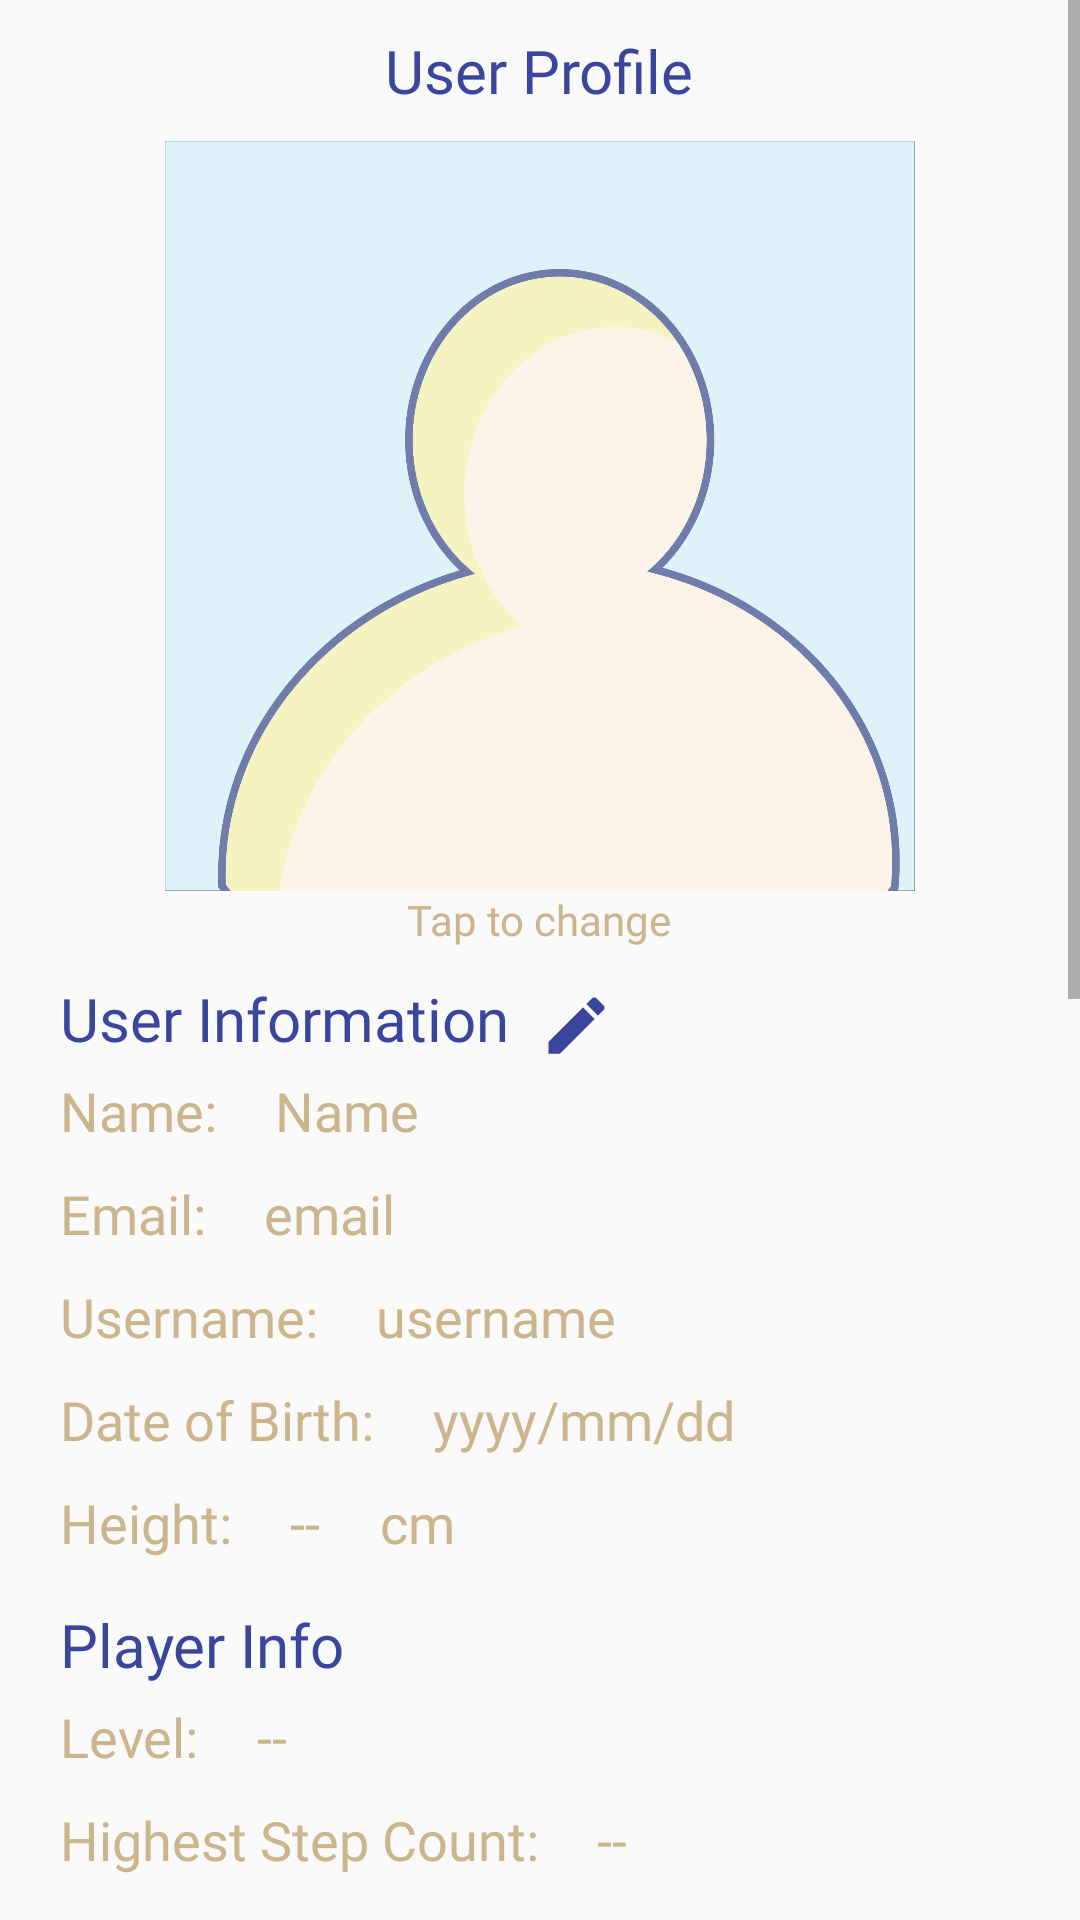

Here is an Android app screen rendered from its layout file. Give the layout XML and the strings, colors and styles it references.
<!-- AndroidManifest.xml: application theme AppTheme -->
<!-- res/layout/fragment_profile.xml -->
<?xml version="1.0" encoding="utf-8"?>
<ScrollView xmlns:android="http://schemas.android.com/apk/res/android"
    xmlns:app="http://schemas.android.com/apk/res-auto"
    xmlns:tools="http://schemas.android.com/tools"
    android:layout_width="match_parent"
    android:layout_height="match_parent"
    tools:context=".profile.ProfileFragment">

    <LinearLayout
        android:layout_width="match_parent"
        android:layout_height="match_parent"
        android:orientation="vertical"
        android:gravity="center"
        android:paddingLeft="20dp"
        android:paddingRight="20dp"
        android:paddingBottom="20dp">

        <TextView
            style="@style/infoLabel"
            android:layout_width="wrap_content"
            android:layout_height="wrap_content"
            android:text="User Profile" />

        <ImageButton
            android:id="@+id/imageButton"
            android:layout_width="250dp"
            android:layout_height="250dp"
            android:scaleType="fitCenter"
            android:layout_marginTop="10dp"
            android:background="@drawable/border"
            android:src="@drawable/default_01"/>

        <TextView
            android:id="@+id/textView2"
            android:layout_width="wrap_content"
            android:layout_height="wrap_content"
            android:textColor="@color/colorSecondary"
            android:fontFamily="@font/cardo"
            android:text="Tap to change" />

        <LinearLayout
            android:layout_width="match_parent"
            android:layout_height="match_parent"
            android:orientation="horizontal">
            <TextView
                style="@style/infoLabel"
                android:layout_width="wrap_content"
                android:layout_height="wrap_content"
                android:text="User Information" />

            <Button
                android:id="@+id/editProfileButton"
                android:layout_marginTop="10dp"
                android:layout_marginLeft="10dp"
                android:layout_width="25dp"
                android:layout_height="25dp"
                android:background="@drawable/ic_edit" />
        </LinearLayout>

        <LinearLayout
            android:layout_width="match_parent"
            android:layout_height="match_parent"
            android:orientation="horizontal">
            <TextView
                style="@style/profileInfoLabel"
                android:layout_width="wrap_content"
                android:layout_height="wrap_content"
                android:text="Name: " />
            <TextView
                android:id="@+id/nameText"
                style="@style/profileInfoText"
                android:layout_width="match_parent"
                android:layout_height="wrap_content"
                android:text="Name" />
        </LinearLayout>

        <LinearLayout
            android:layout_width="match_parent"
            android:layout_height="match_parent"
            android:orientation="horizontal">
            <TextView
                style="@style/profileInfoLabel"
                android:layout_width="wrap_content"
                android:layout_height="wrap_content"
                android:text="Email: " />
            <TextView
                android:id="@+id/emailText"
                style="@style/profileInfoText"
                android:layout_width="match_parent"
                android:layout_height="wrap_content"
                android:text="email" />
        </LinearLayout>

        <LinearLayout
            android:layout_width="match_parent"
            android:layout_height="match_parent"
            android:orientation="horizontal">
            <TextView
                style="@style/profileInfoLabel"
                android:layout_width="wrap_content"
                android:layout_height="wrap_content"
                android:text="Username: " />
            <TextView
                android:id="@+id/usernameTextView"
                style="@style/profileInfoText"
                android:layout_width="match_parent"
                android:layout_height="wrap_content"
                android:text="username" />
        </LinearLayout>

        <LinearLayout
            android:layout_width="match_parent"
            android:layout_height="match_parent"
            android:orientation="horizontal">
            <TextView
                style="@style/profileInfoLabel"
                android:layout_width="wrap_content"
                android:layout_height="wrap_content"
                android:text="Date of Birth: " />
            <TextView
                android:id="@+id/dobTextView"
                style="@style/profileInfoText"
                android:layout_width="match_parent"
                android:layout_height="wrap_content"
                android:text="yyyy/mm/dd" />
        </LinearLayout>

        <LinearLayout
            android:layout_width="match_parent"
            android:layout_height="match_parent"
            android:orientation="horizontal">
            <TextView
                style="@style/profileInfoLabel"
                android:layout_width="wrap_content"
                android:layout_height="wrap_content"
                android:text="Height: " />
            <TextView
                android:id="@+id/heightTextView"
                style="@style/profileInfoText"
                android:layout_width="wrap_content"
                android:layout_height="wrap_content"
                android:text="--" />
            <TextView
                style="@style/profileInfoText"
                android:layout_width="wrap_content"
                android:layout_height="wrap_content"
                android:text="cm" />
        </LinearLayout>

        <TextView
            android:layout_width="wrap_content"
            android:layout_height="wrap_content"
            style="@style/infoLabel"
            android:text="Player Info"
            android:layout_gravity="left"
           />

        <LinearLayout
            android:layout_width="match_parent"
            android:layout_height="match_parent"
            android:orientation="horizontal">
            <TextView
                style="@style/profileInfoLabel"
                android:layout_width="wrap_content"
                android:layout_height="wrap_content"
                android:text="Level: " />
            <TextView
                android:id="@+id/levelTextView"
                style="@style/profileInfoText"
                android:layout_width="match_parent"
                android:layout_height="wrap_content"
                android:text="--" />
        </LinearLayout>

        <LinearLayout
            android:layout_width="match_parent"
            android:layout_height="match_parent"
            android:orientation="horizontal">
            <TextView
                style="@style/profileInfoLabel"
                android:layout_width="wrap_content"
                android:layout_height="wrap_content"
                android:text="Highest Step Count: " />
            <TextView
                android:id="@+id/stepTextView"
                style="@style/profileInfoText"
                android:layout_width="match_parent"
                android:layout_height="wrap_content"
                android:text="--" />
        </LinearLayout>

        <LinearLayout
            android:layout_width="match_parent"
            android:layout_height="match_parent"
            android:orientation="horizontal">
            <TextView
                style="@style/profileInfoLabel"
                android:layout_width="wrap_content"
                android:layout_height="wrap_content"
                android:text="Points Earned: " />
            <TextView
                android:id="@+id/coinsTextView"
                style="@style/profileInfoText"
                android:layout_width="match_parent"
                android:layout_height="wrap_content"
                android:text="--" />
        </LinearLayout>

        <LinearLayout
            android:layout_width="match_parent"
            android:layout_height="match_parent"
            android:orientation="horizontal">
            <TextView
                style="@style/profileInfoLabel"
                android:layout_width="wrap_content"
                android:layout_height="wrap_content"
                android:text="Exp: " />
            <TextView
                android:id="@+id/expTextView"
                style="@style/profileInfoText"
                android:layout_width="match_parent"
                android:layout_height="wrap_content"
                android:text="--" />
        </LinearLayout>

        <TextView
            android:layout_width="wrap_content"
            android:layout_height="wrap_content"
            style="@style/infoLabel"
            android:text="Progress Chart"
            android:layout_gravity="left" />

        <com.jjoe64.graphview.GraphView
            android:layout_width="match_parent"
            android:layout_height="200dp"
            android:id="@+id/graph" />

        <TextView
            android:layout_width="wrap_content"
            android:layout_height="wrap_content"
            style="@style/infoLabel"
            android:text="Badges"
            android:layout_gravity="left" />

        <androidx.recyclerview.widget.RecyclerView
            android:id="@+id/badgesRecyclerView"
            android:layout_width="match_parent"
            android:layout_height="200dp"/>

        <TextView
            android:id="@+id/logoutText"
            android:layout_width="wrap_content"
            android:layout_height="wrap_content"
            style="@style/infoLabel"
            android:text="Logout"
            android:layout_gravity="left" />

    </LinearLayout>


</ScrollView>
<!-- resources referenced by this layout -->
<resources>
  <color name="colorSecondary">#CAB58D</color>
  <!-- drawable border (drawable) -->
  <?xml version="1.0" encoding="utf-8"?>
  <shape xmlns:android="http://schemas.android.com/apk/res/android">
      <solid
          android:color="#FFFFFF"/>
      <corners
          android:bottomRightRadius="12dp"
          android:bottomLeftRadius="12dp"
          android:topLeftRadius="12dp"
          android:topRightRadius="12dp"/>
      <stroke
          android:color="@color/colorSecondary"
          android:width="1dp"/>
  </shape>
  <!-- drawable default_01: png bitmap (drawable, 68477 bytes) -->
  <!-- drawable ic_edit (drawable) -->
  <vector xmlns:android="http://schemas.android.com/apk/res/android"
          android:width="24dp"
          android:height="24dp"
          android:viewportWidth="24.0"
          android:viewportHeight="24.0">
      <path
          android:fillColor="#3B459D"
          android:pathData="M3,17.25V21h3.75L17.81,9.94l-3.75,-3.75L3,17.25zM20.71,7.04c0.39,-0.39 0.39,-1.02 0,-1.41l-2.34,-2.34c-0.39,-0.39 -1.02,-0.39 -1.41,0l-1.83,1.83 3.75,3.75 1.83,-1.83z"/>
  </vector>
  <style name="infoLabel">
          <item name="android:textSize">20sp</item>
          <item name="android:textColor">@color/colorPrimary</item>
          <item name="android:layout_marginTop">10dp</item>
          <item name="android:fontFamily">@font/arya_regular</item>
      </style>
  <style name="profileInfoLabel">
          <item name="android:textSize">18sp</item>
          <item name="android:textColor">@color/colorSecondary</item>
          <item name="android:fontFamily">@font/cardo</item>
      </style>
  <style name="profileInfoText">
          <item name="android:textSize">18sp</item>
          <item name="android:padding">5dp</item>
          <item name="android:textColor">@color/colorSecondary</item>
          <item name="android:fontFamily">@font/cardo</item>
          <item name="android:layout_marginLeft">10dp</item>
      </style>
  <style name="AppTheme" parent="Theme.AppCompat.Light.NoActionBar">
          
          <item name="colorPrimary">@color/colorPrimary</item>
          <item name="colorPrimaryDark">@color/colorPrimaryDark</item>
          <item name="colorAccent">@color/colorAccent</item>
      </style>
  <color name="colorPrimary">#3B459D</color>
  <color name="colorPrimaryDark">#0E1461</color>
  <color name="colorAccent">#F75859</color>
</resources>
